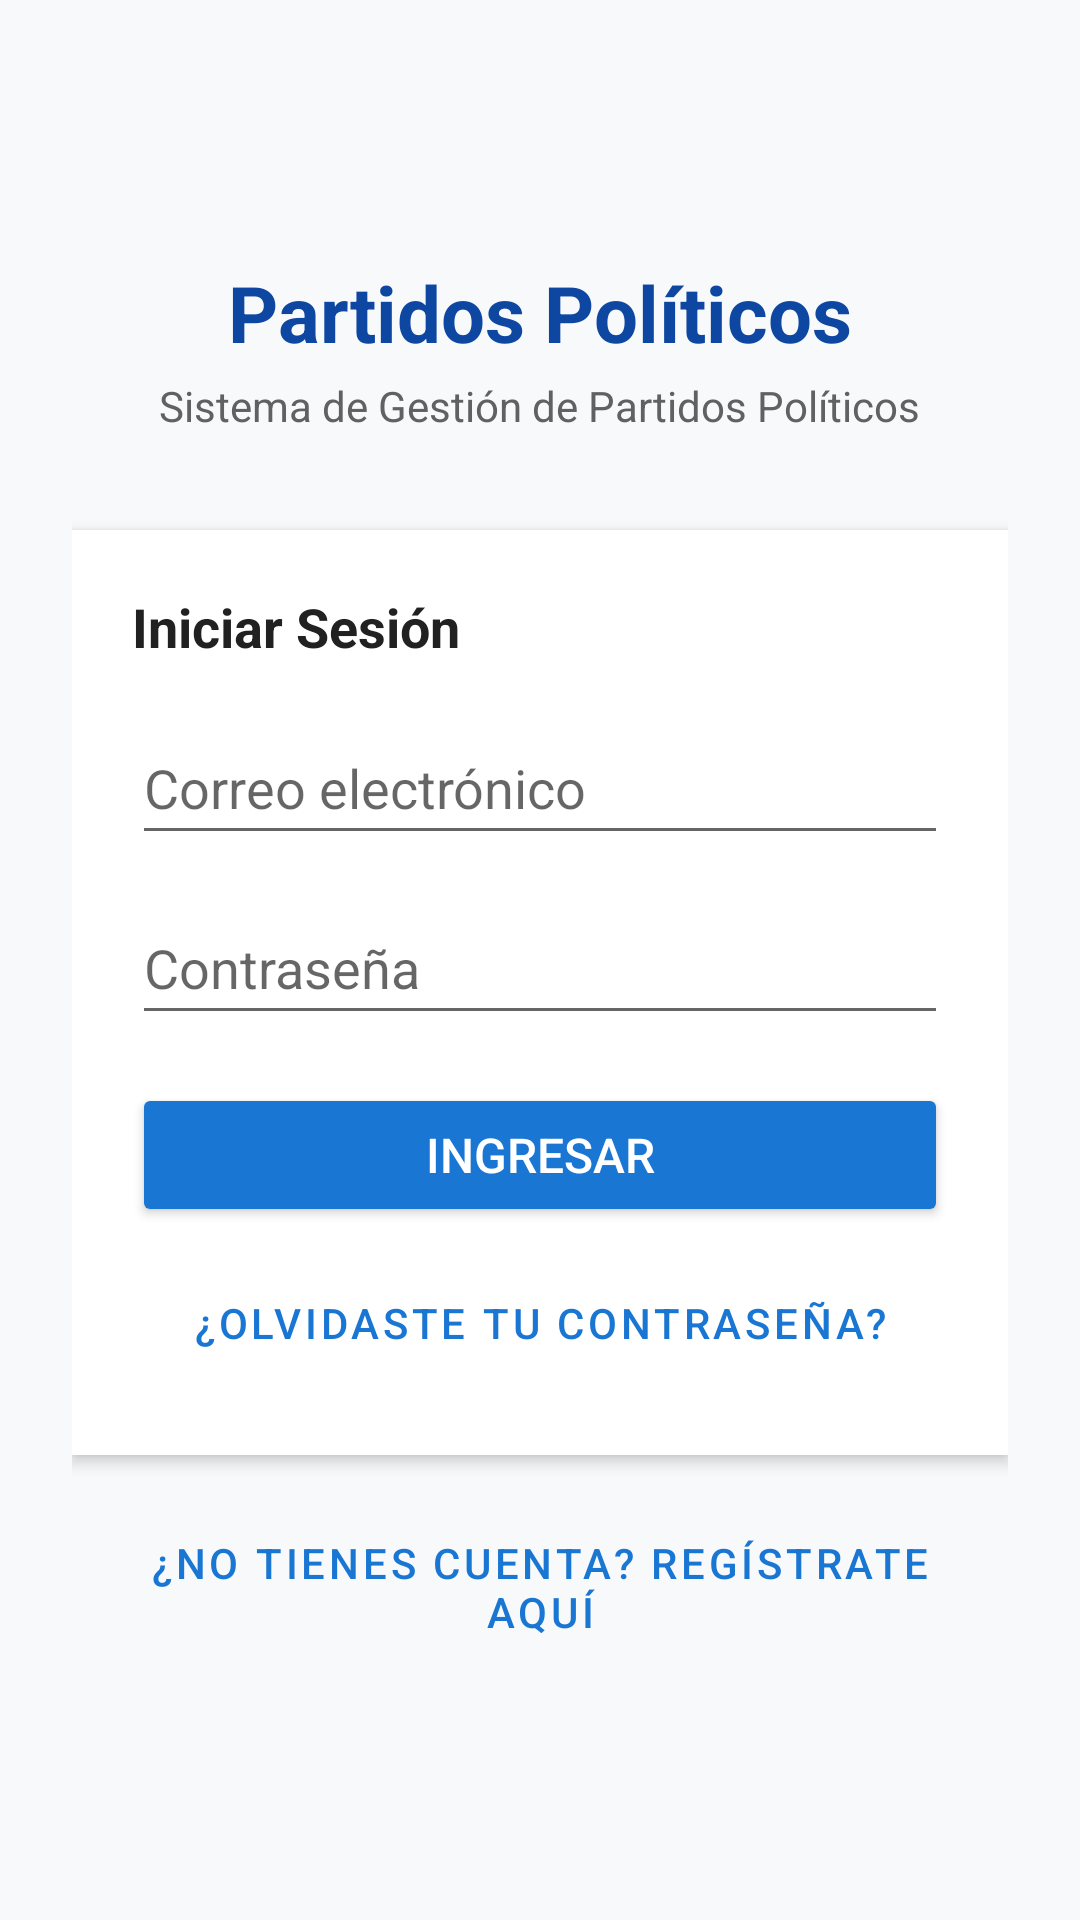

Reconstruct the res/layout file that produces this screen, plus the resources it refers to.
<!-- AndroidManifest.xml: application theme Theme.PartidosPoliticos -->
<!-- res/layout/actividad_login.xml -->
<?xml version="1.0" encoding="utf-8"?>
<ScrollView xmlns:android="http://schemas.android.com/apk/res/android"
    android:layout_width="match_parent"
    android:layout_height="match_parent"
    android:fillViewport="true"
    android:background="@color/background_light">

    <LinearLayout
        android:layout_width="match_parent"
        android:layout_height="wrap_content"
        android:gravity="center"
        android:orientation="vertical"
        android:padding="24dp">

        <TextView
            android:layout_width="wrap_content"
            android:layout_height="wrap_content"
            android:text="@string/app_name"
            android:textColor="@color/primary_dark"
            android:textSize="26sp"
            android:textStyle="bold" />

        <TextView
            android:layout_width="wrap_content"
            android:layout_height="wrap_content"
            android:layout_marginTop="4dp"
            android:text="@string/subtitulo_login"
            android:textColor="@color/text_secondary"
            android:textSize="14sp" />

        <LinearLayout
            android:layout_width="match_parent"
            android:layout_height="wrap_content"
            android:layout_marginTop="32dp"
            android:background="@color/card_background"
            android:elevation="3dp"
            android:orientation="vertical"
            android:padding="20dp">

            <TextView
                android:layout_width="wrap_content"
                android:layout_height="wrap_content"
                android:text="@string/titulo_login"
                android:textColor="@color/text_primary"
                android:textSize="18sp"
                android:textStyle="bold" />

            <EditText
                android:id="@+id/etEmailLogin"
                android:layout_width="match_parent"
                android:layout_height="wrap_content"
                android:layout_marginTop="16dp"
                android:hint="@string/hint_correo"
                android:inputType="textEmailAddress"
                android:minHeight="48dp" />

            <EditText
                android:id="@+id/etPasswordLogin"
                android:layout_width="match_parent"
                android:layout_height="wrap_content"
                android:layout_marginTop="12dp"
                android:hint="@string/hint_clave"
                android:inputType="textPassword"
                android:minHeight="48dp" />

            <ProgressBar
                android:id="@+id/pbLogin"
                style="?android:attr/progressBarStyleHorizontal"
                android:layout_width="match_parent"
                android:layout_height="wrap_content"
                android:layout_marginTop="12dp"
                android:indeterminate="true"
                android:visibility="gone" />

            <Button
                android:id="@+id/btnIniciarSesion"
                android:layout_width="match_parent"
                android:layout_height="wrap_content"
                android:layout_marginTop="16dp"
                android:backgroundTint="@color/primary"
                android:onClick="iniciarSesion"
                android:paddingTop="12dp"
                android:paddingBottom="12dp"
                android:text="@string/btn_iniciar_sesion"
                android:textColor="@color/white"
                android:textSize="16sp" />

            <Button
                android:id="@+id/btnOlvideClave"
                style="@style/Widget.MaterialComponents.Button.TextButton"
                android:layout_width="match_parent"
                android:layout_height="wrap_content"
                android:layout_marginTop="8dp"
                android:onClick="irARecuperarClave"
                android:text="@string/btn_olvide_clave"
                android:textColor="@color/primary" />

        </LinearLayout>

        <Button
            android:id="@+id/btnIrRegistro"
            style="@style/Widget.MaterialComponents.Button.OutlinedButton"
            android:layout_width="match_parent"
            android:layout_height="wrap_content"
            android:layout_marginTop="20dp"
            android:onClick="irARegistro"
            android:text="@string/btn_ir_registro"
            android:textColor="@color/primary" />

    </LinearLayout>
</ScrollView>
<!-- resources referenced by this layout -->
<resources>
  <color name="background_light">#F8F9FA</color>
  <color name="card_background">#FFFFFF</color>
  <color name="primary">#1976D2</color>
  <color name="primary_dark">#0D47A1</color>
  <color name="text_primary">#212121</color>
  <color name="text_secondary">#616161</color>
  <color name="white">#FFFFFF</color>
  <string name="app_name">Partidos Políticos</string>
  <string name="btn_iniciar_sesion">Ingresar</string>
  <string name="btn_ir_registro">¿No tienes cuenta? Regístrate aquí</string>
  <string name="btn_olvide_clave">¿Olvidaste tu contraseña?</string>
  <string name="hint_clave">Contraseña</string>
  <string name="hint_correo">Correo electrónico</string>
  <string name="subtitulo_login">Sistema de Gestión de Partidos Políticos</string>
  <string name="titulo_login">Iniciar Sesión</string>
  <style name="Theme.PartidosPoliticos" parent="Theme.MaterialComponents.Light.DarkActionBar">
          
          <item name="colorPrimary">@color/primary</item>
          <item name="colorPrimaryVariant">@color/primary_dark</item>
          <item name="colorOnPrimary">@color/white</item>
          
          <item name="colorSecondary">@color/accent</item>
          <item name="colorSecondaryVariant">@color/accent</item>
          <item name="colorOnSecondary">@color/white</item>
          
          <item name="android:windowBackground">@color/background_light</item>
      </style>
  <color name="accent">#FF9800</color>
</resources>
